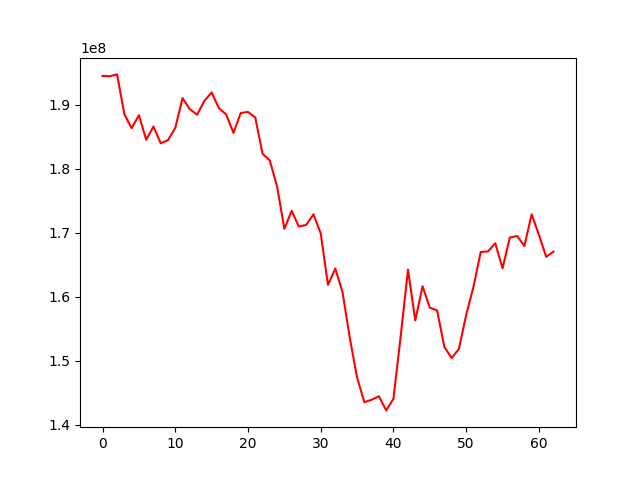

Values plotted in this chart, from the file beside it:
, 0
0, 194535405
1, 194487480
2, 194773579
3, 188536974
4, 186357132
5, 188397321
6, 184550706
7, 186614600
8, 183995092
9, 184486519
10, 186413103
11, 191052798
12, 189346552
13, 188465112
14, 190627625
15, 191948004
16, 189482490
17, 188503128
18, 185625373
19, 188739853
20, 188901586
21, 188029473
22, 182360976
23, 181311829
24, 177223237
25, 170613307
26, 173428471
27, 170964009
28, 171231926
29, 172885091
30, 169897608
31, 161844927
32, 164412470
33, 160706066
34, 153517295
35, 147337375
36, 143490657
37, 143879499
38, 144417917
39, 142209431
40, 144032249
41, 153887978
42, 164226174
43, 156272863
44, 161629798
45, 158281348
46, 157855813
47, 152131842
48, 150394478
49, 151829812
50, 157150863
51, 161546541
52, 166995499
53, 167075588
54, 168369251
55, 164422948
56, 169253147
57, 169499640
58, 167932512
59, 172878658
... 3 more rows
